The GitHub repository kazamijimin/handseal contains a labelled image folder "handseal_dataset" with 4 categories: dragon, ram, snake, tiger. Examples follow, each with its label.

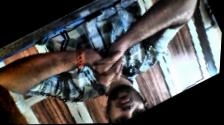
Label: snake

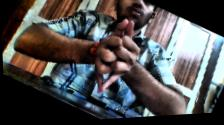
Label: dragon

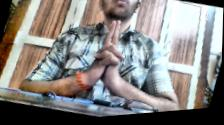
Label: tiger

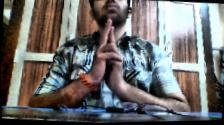
Label: ram

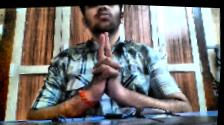
Label: tiger

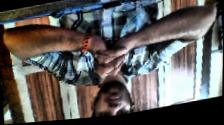
Label: snake
